Labelled photos from "data", an image-classification folder in gabrielaiji/deep_learning. The possible labels are: acier, combat, dragon, eau, feu, glace, insecte, normal, plante, poison, psy, roche, sol, spectre, tenebres, électrique.

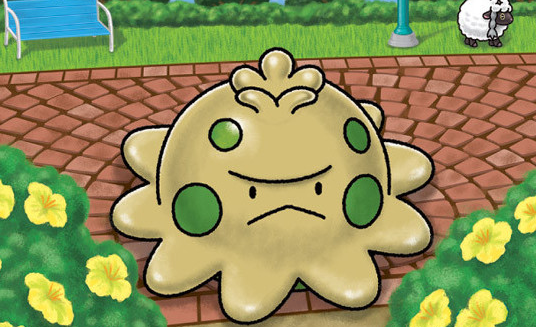
Label: plante

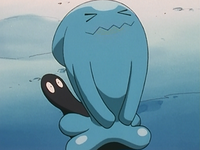
Label: psy

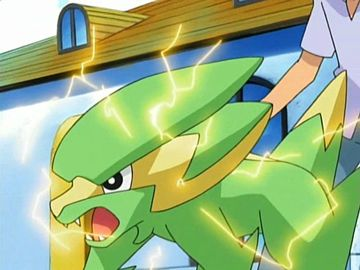
Label: électrique

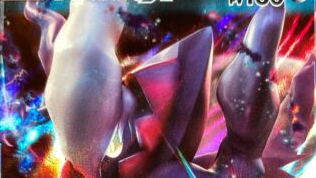
Label: tenebres

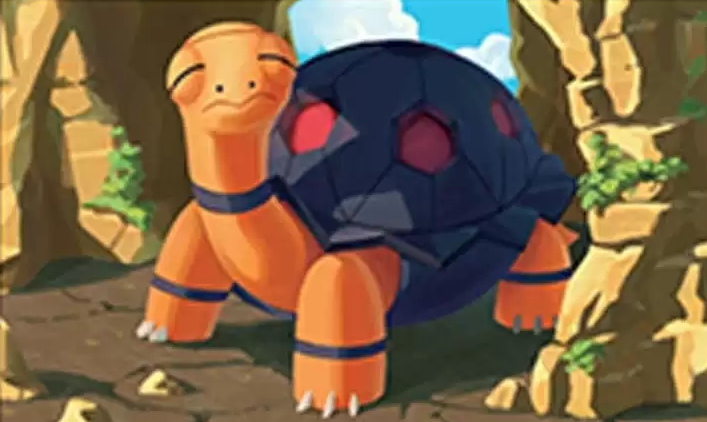
Label: feu

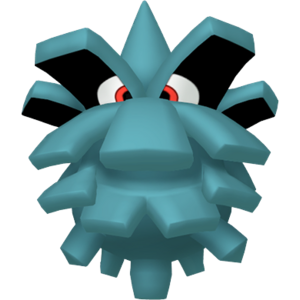
Label: insecte
